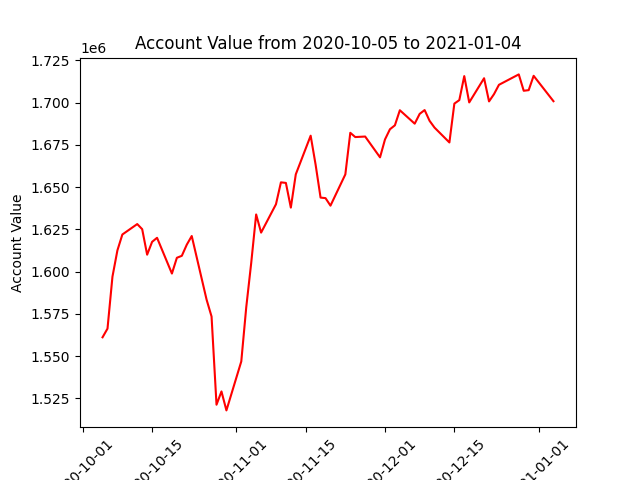

Source data for this figure (header and first rows):
datadate, account_value
20201005, 1561190
20201006, 1566324
20201007, 1597065
20201008, 1612638
20201009, 1622026
20201012, 1628201
20201013, 1625171
20201014, 1610084
20201015, 1617670
20201016, 1620074
20201019, 1598915
20201020, 1608247
20201021, 1609411
20201022, 1616002
20201023, 1621130
20201026, 1583445
20201027, 1573494
20201028, 1521293
20201029, 1529152
20201030, 1517932
20201102, 1546918
20201103, 1578936
20201104, 1605107
20201105, 1633896
20201106, 1623143
20201109, 1639935
20201110, 1652885
20201111, 1652556
20201112, 1637923
20201113, 1657634
20201116, 1680499
20201117, 1663337
20201118, 1643865
20201119, 1643544
20201120, 1639094
20201123, 1657599
20201124, 1682213
20201125, 1679687
20201127, 1679996
20201130, 1667686
20201201, 1678259
20201202, 1684301
20201203, 1686638
20201204, 1695555
20201207, 1687604
20201208, 1693402
20201209, 1695663
20201210, 1689299
20201211, 1685277
20201214, 1676489
20201215, 1699470
20201216, 1701553
20201217, 1715767
20201218, 1700183
20201221, 1714495
20201222, 1700783
20201223, 1705071
20201224, 1710605
20201228, 1716767
20201229, 1707080
... 3 more rows
